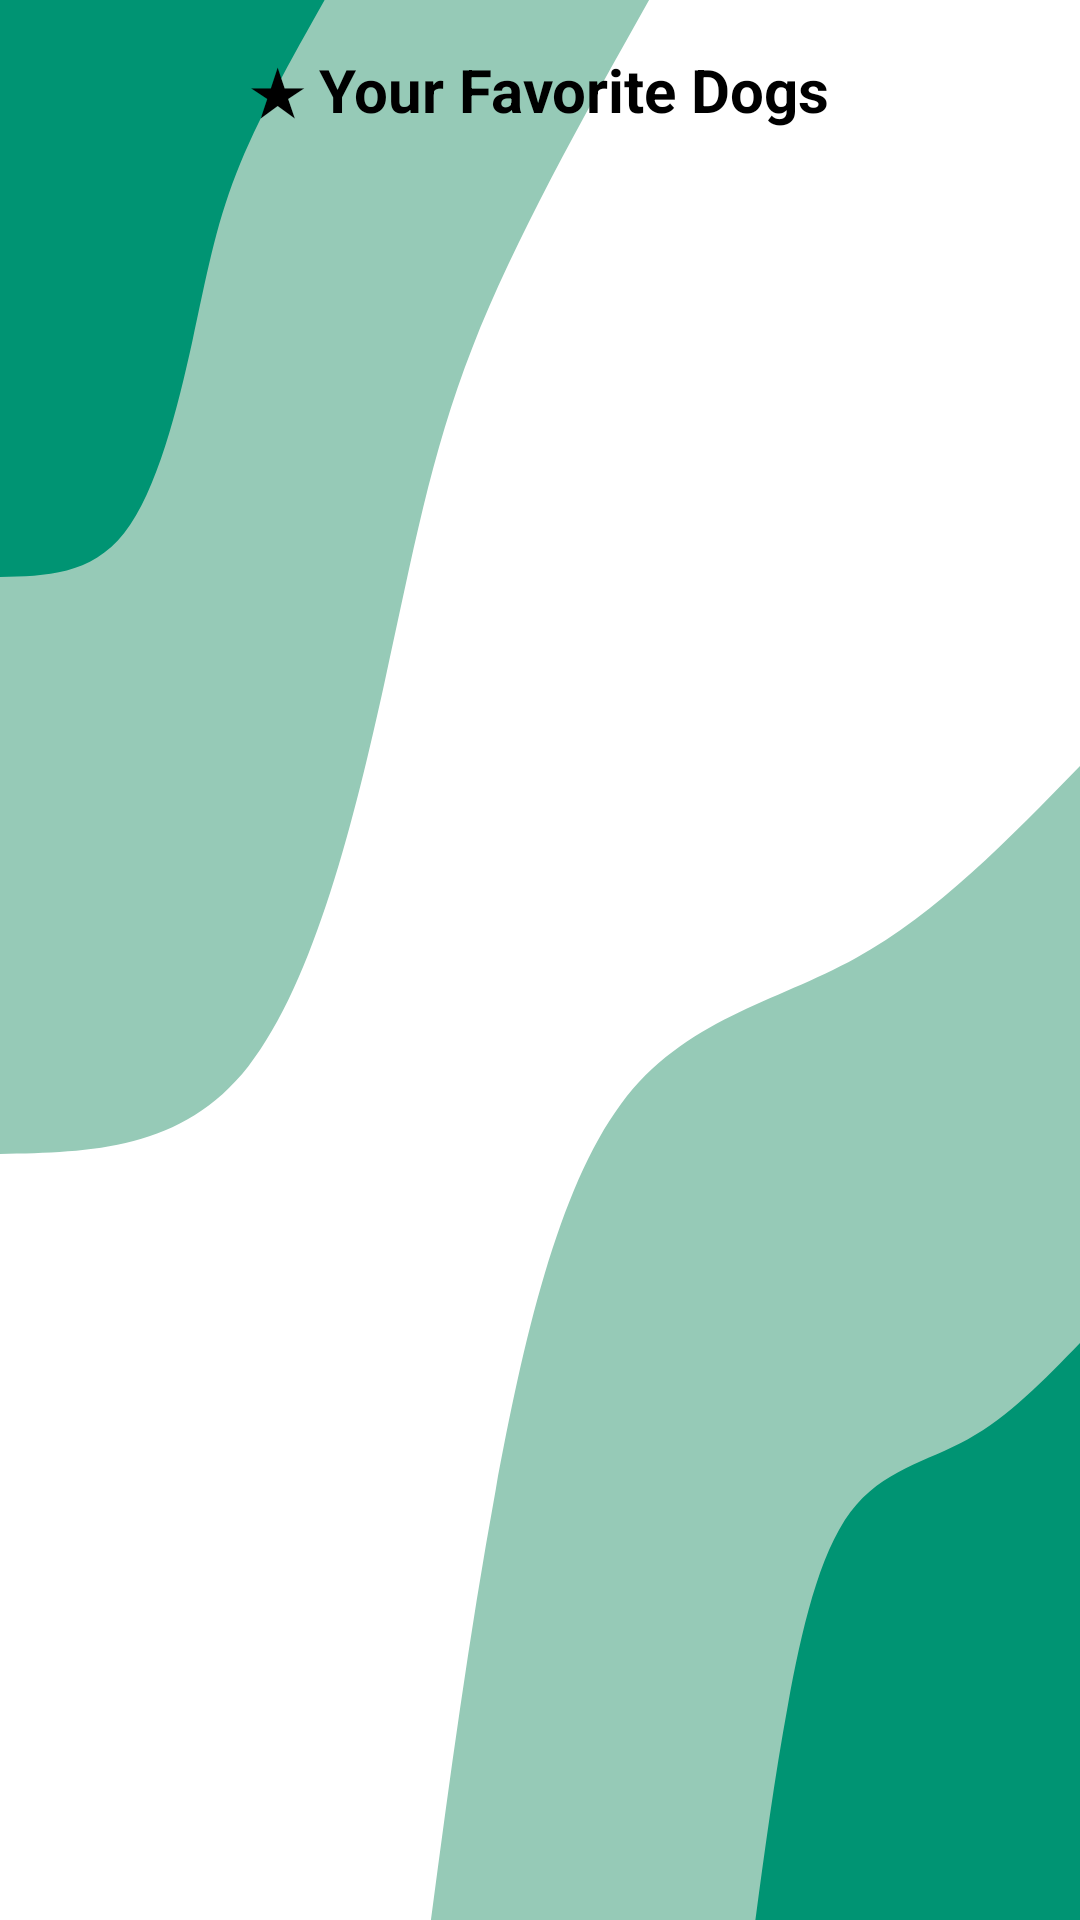

Android layout source for this screen:
<!-- AndroidManifest.xml: application theme Theme.DogsAdoptionApp -->
<!-- res/layout/fragment_favorites.xml -->
<?xml version="1.0" encoding="utf-8"?>
<LinearLayout xmlns:android="http://schemas.android.com/apk/res/android"
    xmlns:tools="http://schemas.android.com/tools"
    android:orientation="vertical"
    android:padding="16dp"
    android:layout_width="match_parent"
    android:layout_height="match_parent">

    <TextView
        android:text="@string/your_favorites"
        android:textStyle="bold"
        android:textSize="20sp"
        android:layout_width="wrap_content"
        android:layout_height="wrap_content"
        android:layout_gravity="center_horizontal"
        android:layout_marginBottom="12dp"
        android:textColor="@color/black"/>

    <androidx.recyclerview.widget.RecyclerView
        android:id="@+id/favoritesRecyclerView"
        android:layout_width="match_parent"
        android:layout_height="match_parent"
        tools:ignore="SpeakableTextPresentCheck" />
</LinearLayout>
<!-- resources referenced by this layout -->
<resources>
  <color name="black">#FF000000</color>
  <string name="your_favorites">★ Your Favorite Dogs</string>
  <style name="Theme.DogsAdoptionApp" parent="Theme.MaterialComponents.Light.DarkActionBar">
  
          <item name="windowActionBar">false</item>
          <item name="windowNoTitle">true</item>
          <item name="android:windowBackground">@drawable/blob_scene_haikei</item>
          <item name="colorPrimary">@color/green</item>
          <item name="android:textColor">?attr/editTextColor</item>
          <item name="materialButtonStyle">@style/App.MaterialButton</item>
          <item name="colorOnPrimary">@color/black</item>
      </style>
  <!-- drawable blob_scene_haikei (drawable) -->
  <vector xmlns:android="http://schemas.android.com/apk/res/android"
      xmlns:aapt="http://schemas.android.com/aapt"
      android:width="900dp"
      android:height="900dp"
      android:viewportWidth="900"
      android:viewportHeight="900">
    <path
        android:pathData="M0,0h900v900h-900z"
        android:fillColor="#FFFFFF"/>
    <path
        android:pathData="M359.1,900C374.8,833.7 390.6,767.4 413.1,698.3C435.7,629.2 465,557.3 517.5,517.5C570,477.7 645.6,470.2 713.3,449.1C780.9,428.1 840.4,393.6 900,359.1L900,900Z"
        android:fillColor="#96cab7"/>
    <path
        android:pathData="M629.5,900C637.4,866.9 645.3,833.7 656.6,799.2C667.8,764.6 682.5,728.6 708.7,708.8C735,688.9 772.8,685.1 806.6,674.6C840.4,664.1 870.2,646.8 900,629.5L900,900Z"
        android:fillColor="#009473"/>
    <path
        android:pathData="M540.9,0C484.8,56.2 428.7,112.4 393.6,163C358.5,213.6 344.4,258.7 320.3,320.3C296.2,382 262.1,460.2 207,499.8C151.9,539.3 76,540.1 0,540.9L0,0Z"
        android:fillColor="#96cab7"/>
    <path
        android:pathData="M270.5,0C242.4,28.1 214.3,56.2 196.8,81.5C179.2,106.8 172.2,129.3 160.2,160.2C148.1,191 131,230.1 103.5,249.9C76,269.6 38,270.1 0,270.5L0,0Z"
        android:fillColor="#009473"/>
  </vector>
  <color name="green">#009473</color>
  <style name="App.MaterialButton" parent="Widget.MaterialComponents.Button">
          <item name="backgroundTint">@color/green</item>
          <item name="android:textColor">@android:color/black</item>
      </style>
</resources>
